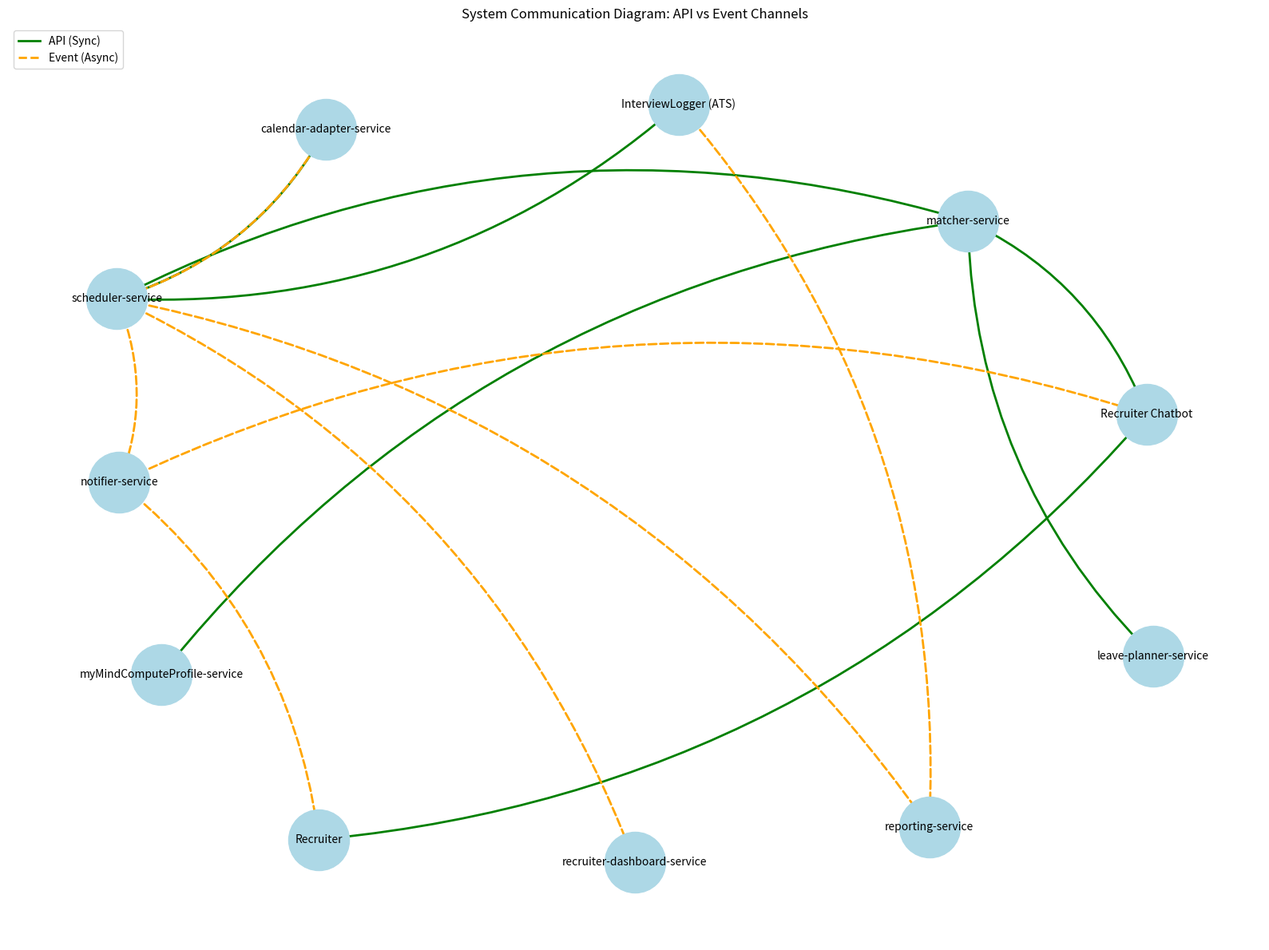

The script that saved this image:
import matplotlib.pyplot as plt
from matplotlib.lines import Line2D
import networkx as nx

# Create a directed graph
G = nx.DiGraph()

# Nodes (services)
services = {
    "InterviewLogger": "InterviewLogger (ATS)",
    "Chatbot": "Recruiter Chatbot",
    "Recruiter": "Recruiter",
    "Scheduler": "scheduler-service",
    "Matcher": "matcher-service",
    "Calendar": "calendar-adapter-service",
    "LeavePlanner": "leave-planner-service",
    "MyMindComputeProfile": "myMindComputeProfile-service",
    "Notifier": "notifier-service",
    "Dashboard": "recruiter-dashboard-service",
    "Reporting": "reporting-service"
}

# Add nodes
for key, label in services.items():
    G.add_node(key, label=label)

# Add communication edges with types
edges = [
    ("Recruiter", "Chatbot", "API"),
    ("Chatbot", "Matcher", "API"),
    ("Matcher", "MyMindComputeProfile", "API"),
    ("Matcher", "LeavePlanner", "API"),
    ("Matcher", "Scheduler", "API"),
    ("Scheduler", "Calendar", "API"),
    ("Calendar", "Scheduler", "Event"),
    ("Scheduler", "Notifier", "Event"),
    ("Scheduler", "InterviewLogger", "API"),
    ("InterviewLogger", "Reporting", "Event"),
    ("Scheduler", "Reporting", "Event"),
    ("Scheduler", "Dashboard", "Event"),
    ("Notifier", "Recruiter", "Event"),
    ("Notifier", "Chatbot", "Event"),
]

# Define layout
pos = nx.spring_layout(G, seed=42)

# Draw nodes
plt.figure(figsize=(16, 12))
nx.draw_networkx_nodes(G, pos, node_size=3000, node_color='lightblue')

# Draw labels
nx.draw_networkx_labels(G, pos, labels=services, font_size=10)

# Draw edges with styles based on communication type
api_edges = [(u, v) for u, v, d in edges if d == "API"]
event_edges = [(u, v) for u, v, d in edges if d == "Event"]

nx.draw_networkx_edges(G, pos, edgelist=api_edges, width=2, edge_color='green', style='solid', connectionstyle='arc3,rad=0.2')
nx.draw_networkx_edges(G, pos, edgelist=event_edges, width=2, edge_color='orange', style='dashed', connectionstyle='arc3,rad=-0.2')

# Add custom legend
legend_elements = [
    Line2D([0], [0], color='green', lw=2, label='API (Sync)'),
    Line2D([0], [0], color='orange', lw=2, linestyle='--', label='Event (Async)')
]
plt.legend(handles=legend_elements, loc="upper left")

# Final formatting
plt.title("System Communication Diagram: API vs Event Channels")
plt.axis("off")
plt.tight_layout()
plt.show()
